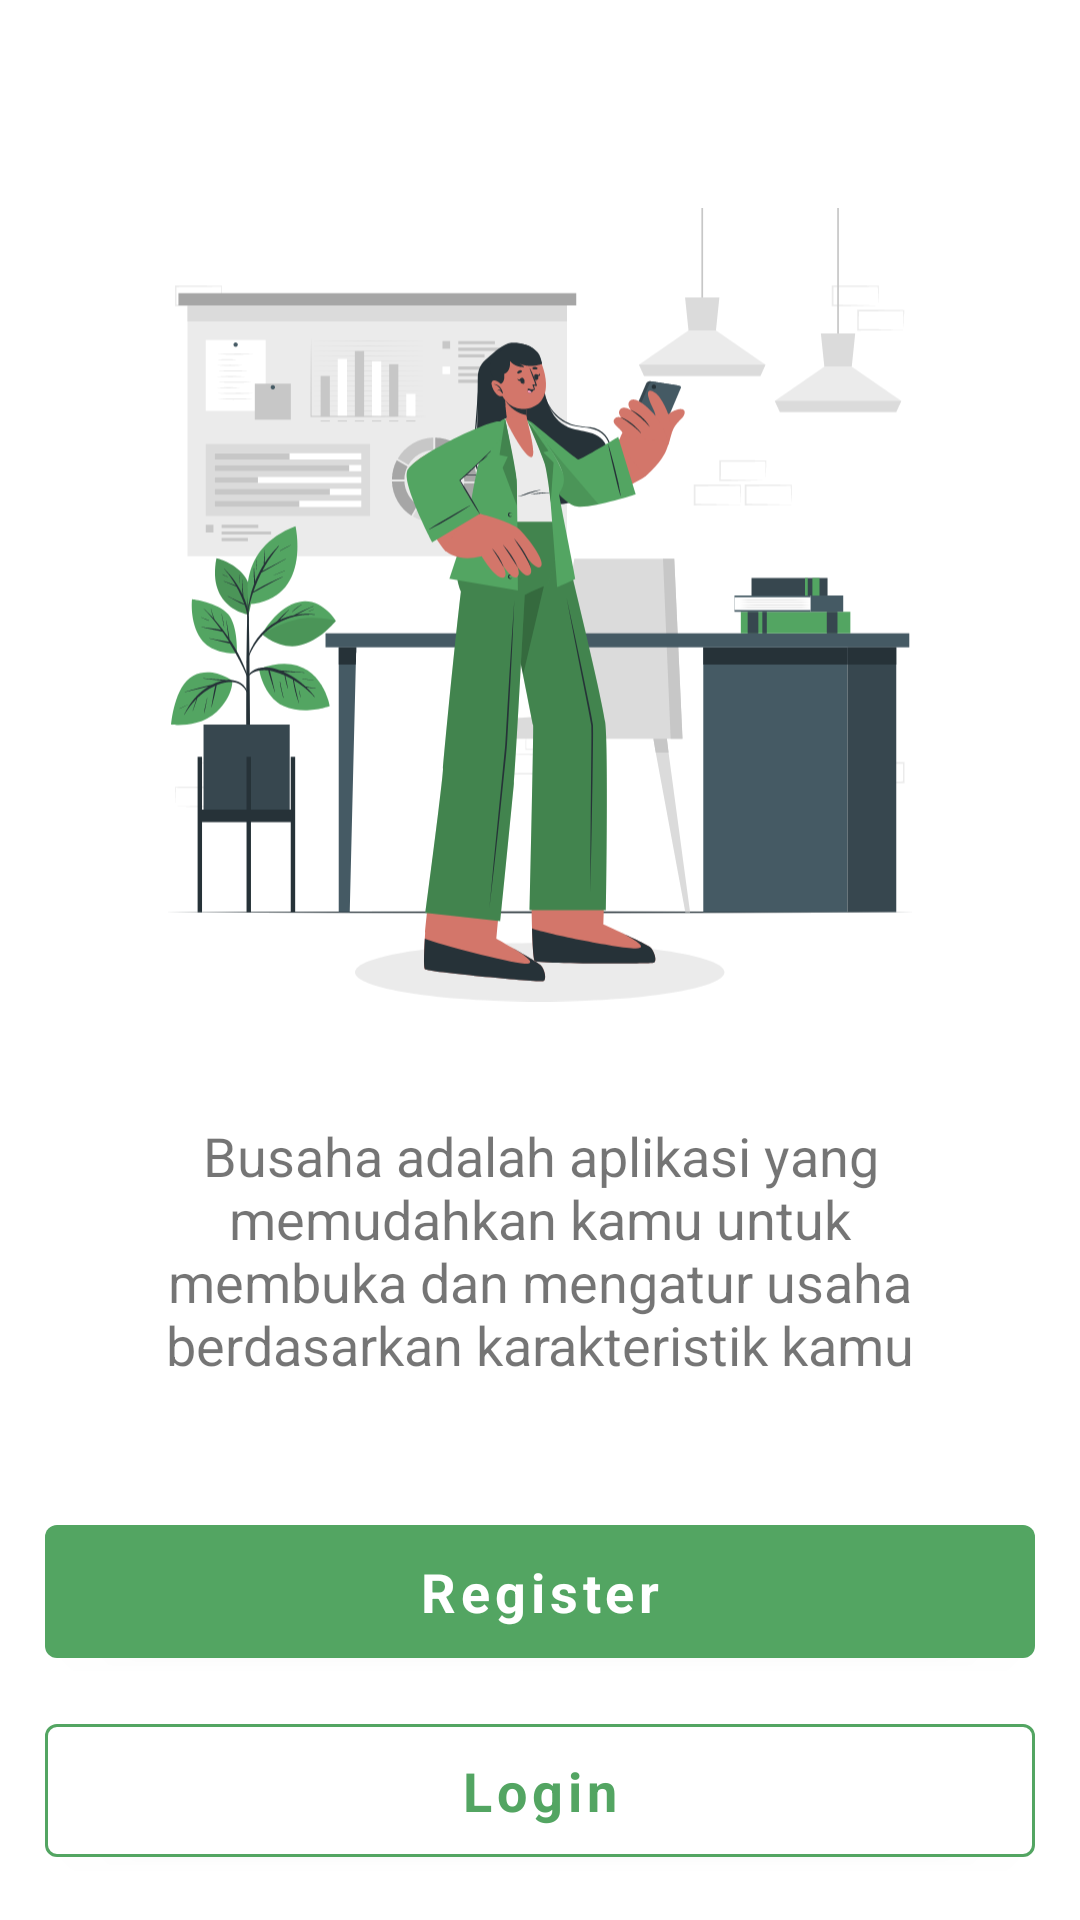

Layout XML and referenced resources for this Android screen:
<!-- AndroidManifest.xml: application theme Theme.Busahaapp -->
<!-- res/layout/activity_welcome.xml -->
<?xml version="1.0" encoding="utf-8"?>
<androidx.constraintlayout.widget.ConstraintLayout xmlns:android="http://schemas.android.com/apk/res/android"
    xmlns:app="http://schemas.android.com/apk/res-auto"
    xmlns:tools="http://schemas.android.com/tools"
    android:layout_width="match_parent"
    android:layout_height="match_parent"
    tools:context=".presentation.welcome.WelcomeActivity">

    <ImageView
        android:id="@+id/welcome_image"
        android:layout_width="250dp"
        android:layout_height="300dp"
        android:layout_marginTop="30dp"
        android:contentDescription="@string/welcome_image_description"
        android:src="@drawable/ic_cuate"
        app:layout_constraintBottom_toTopOf="@+id/welcome_text"
        app:layout_constraintEnd_toEndOf="parent"
        app:layout_constraintStart_toStartOf="parent"
        app:layout_constraintTop_toTopOf="parent" />

    <TextView
        android:id="@+id/welcome_text"
        style="@style/DescriptionTheme"
        android:layout_width="280dp"
        android:layout_height="wrap_content"
        android:layout_marginBottom="30dp"
        android:text="@string/welcome_description"
        app:layout_constraintBottom_toTopOf="@+id/guideline1"
        app:layout_constraintEnd_toEndOf="parent"
        app:layout_constraintStart_toStartOf="parent"
        app:layout_constraintTop_toBottomOf="@+id/welcome_image" />

    <androidx.constraintlayout.widget.Guideline
        android:id="@+id/guideline1"
        android:layout_width="0dp"
        android:layout_height="wrap_content"
        android:orientation="horizontal"
        app:layout_constraintEnd_toEndOf="parent"
        app:layout_constraintGuide_percent="0.8"
        app:layout_constraintStart_toStartOf="parent"
        app:layout_constraintTop_toTopOf="parent" />

    <com.google.android.material.button.MaterialButton
        android:id="@+id/register_btn"
        style="@style/GreenButtonTheme"
        android:layout_width="match_parent"
        android:layout_height="wrap_content"
        android:layout_marginHorizontal="15dp"
        android:layout_marginBottom="10dp"
        android:text="@string/register"
        app:layout_constraintBottom_toTopOf="@+id/login_btn"
        app:layout_constraintEnd_toEndOf="parent"
        app:layout_constraintStart_toStartOf="parent" />

    <com.google.android.material.button.MaterialButton
        android:id="@+id/login_btn"
        style="@style/WhiteButtonTheme"
        android:layout_width="match_parent"
        android:layout_height="wrap_content"
        android:layout_marginHorizontal="15dp"
        android:layout_marginBottom="15dp"
        android:text="@string/log_in"
        app:layout_constraintBottom_toBottomOf="parent"
        app:layout_constraintEnd_toEndOf="parent"
        app:layout_constraintStart_toStartOf="parent" />

</androidx.constraintlayout.widget.ConstraintLayout>
<!-- resources referenced by this layout -->
<resources>
  <!-- drawable ic_cuate: vector/xml drawable (drawable, 77439 chars, omitted) -->
  <string name="log_in">Login</string>
  <string name="register">Register</string>
  <string name="welcome_description">Busaha adalah aplikasi yang memudahkan kamu untuk membuka dan mengatur usaha berdasarkan karakteristik kamu</string>
  <string name="welcome_image_description">welcome image desc</string>
  <style name="DescriptionTheme" parent="LightBaseTheme">
          <item name="android:textAlignment">center</item>
          <item name="android:textSize">18sp</item>
      </style>
  <style name="GreenButtonTheme" parent="BoldBaseTheme">
          <item name="android:textSize">18sp</item>
          <item name="textAllCaps">false</item>
          <item name="android:padding">10dp</item>
      </style>
  <style name="WhiteButtonTheme" parent="GreenButtonTheme">
          <item name="backgroundTint">@color/white</item>
          <item name="android:textColor">@color/green_primary</item>
          <item name="strokeColor">@color/green_primary</item>
          <item name="strokeWidth">1dp</item>
      </style>
  <style name="Theme.Busahaapp" parent="Theme.MaterialComponents.DayNight.NoActionBar">
          
          <item name="colorPrimary">@color/green_primary</item>
          <item name="colorPrimaryVariant">@color/white</item>
          <item name="colorOnPrimary">@color/white</item>
          
          <item name="colorSecondary">@color/green_primary</item>
          <item name="colorSecondaryVariant">@color/teal_700</item>
          <item name="colorOnSecondary">@color/black</item>
  
          
          <item name="android:windowLightStatusBar">true</item>
          <item name="android:statusBarColor" tools:targetApi="l">?attr/colorPrimaryVariant</item>
  
          
          <item name="colorControlNormal">@color/green_primary</item>
      </style>
  <style name="LightBaseTheme">
          <item name="fontFamily">@font/roboto_light</item>
      </style>
  <style name="BoldBaseTheme">
          <item name="fontFamily">@font/roboto_bold</item>
          <item name="android:textStyle">bold</item>
      </style>
  <color name="white">#FFFFFFFF</color>
  <color name="green_primary">#53a562</color>
  <color name="teal_700">#FF018786</color>
  <color name="black">#FF000000</color>
</resources>
